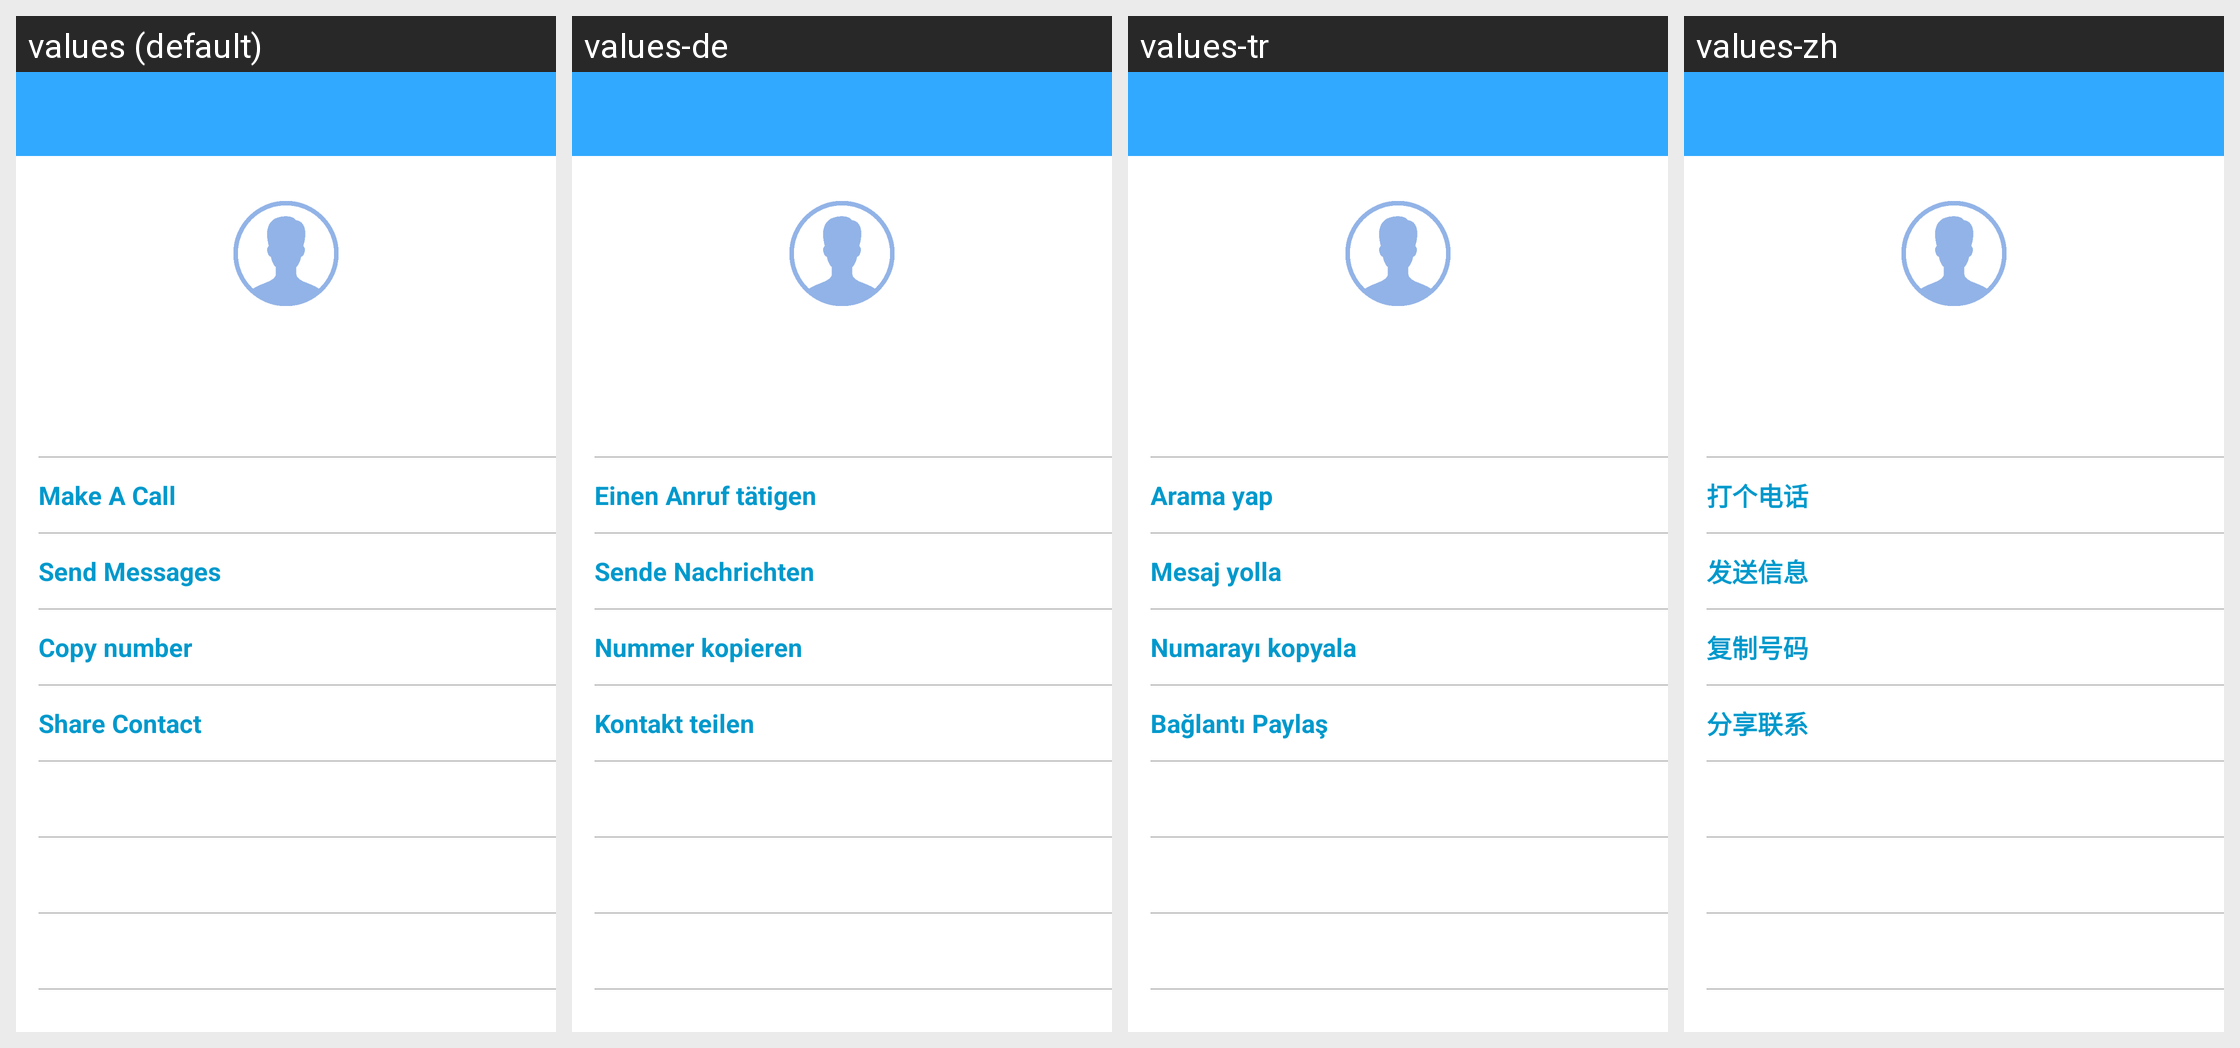

Locale-by-locale string values for the Android screen shown in this grid:
Android screen res/layout/activity_contact_history_detail.xml rendered under 4 locales, left to right: values (default), values-de, values-tr, values-zh. Device: Nexus 5 (rendered at 1080×1920; each locale shown at half size, 540×960, under a caption strip naming it); theme AppTheme.
Other locales in the repository, not shown: values-fr, values-hi, values-ro.
Strings drawn on this screen, with the default value and each locale's value (text and hints the layout hard-codes, and strings that could not be matched under every locale, appear in the picture but are not listed):

MakeACall
  values: Make A Call
  values-de: Einen Anruf tätigen
  values-tr: Arama yap
  values-zh: 打个电话

SendMessages
  values: Send Messages
  values-de: Sende Nachrichten
  values-tr: Mesaj yolla
  values-zh: 发送信息

CopyNumber
  values: Copy number
  values-de: Nummer kopieren
  values-tr: Numarayı kopyala
  values-zh: 复制号码

ShareContact
  values: Share Contact
  values-de: Kontakt teilen
  values-tr: Bağlantı Paylaş
  values-zh: 分享联系
